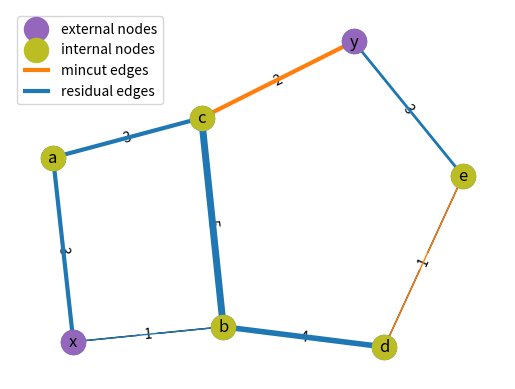

The script that saved this image: (Note: this script raises an exception after producing the figure.)
# MIT License
#
# Copyright (c) 2020 Aleksandr Zhuravlyov and Zakhar Lanets
#
# Permission is hereby granted, free of charge, to any person obtaining a copy
# of this software and associated documentation files (the "Software"), to deal
# in the Software without restriction, including without limitation the rights
# to use, copy, modify, merge, publish, distribute, sublicense, and/or sell
# copies of the Software, and to permit persons to whom the Software is
# furnished to do so, subject to the following conditions:
#
# The above copyright notice and this permission notice shall be included in all
# copies or substantial portions of the Software.
#
# THE SOFTWARE IS PROVIDED "AS IS", WITHOUT WARRANTY OF ANY KIND, EXPRESS OR
# IMPLIED, INCLUDING BUT NOT LIMITED TO THE WARRANTIES OF MERCHANTABILITY,
# FITNESS FOR A PARTICULAR PURPOSE AND NONINFRINGEMENT. IN NO EVENT SHALL THE
# AUTHORS OR COPYRIGHT HOLDERS BE LIABLE FOR ANY CLAIM, DAMAGES OR OTHER
# LIABILITY, WHETHER IN AN ACTION OF CONTRACT, TORT OR OTHERWISE, ARISING FROM,
# OUT OF OR IN CONNECTION WITH THE SOFTWARE OR THE USE OR OTHER DEALINGS IN THE
# SOFTWARE.

import matplotlib.pyplot as plt
import networkx as nx

G = nx.Graph()
G.add_edge('x', 'a', capacity=3)
G.add_edge('x', 'b', capacity=1)
G.add_edge('a', 'c', capacity=3)
G.add_edge('b', 'c', capacity=5)
G.add_edge('b', 'd', capacity=4)
G.add_edge('d', 'e', capacity=1)
G.add_edge('c', 'y', capacity=2)
G.add_edge('e', 'y', capacity=3)

min_cut_value, partition = nx.minimum_cut(G, 'x', 'y')
reachable, non_reachable = partition
print('min_cut_value', min_cut_value)

max_flow_value = nx.maximum_flow_value(G, 'x', 'y')
print('max_flow_value', max_flow_value)

mincut_node_pairs = set()
for u, neighbors in ((n, G[n]) for n in reachable):
    mincut_node_pairs.update((u, v) for v in neighbors if v in non_reachable)

edges_min_cut = list()
edges_residual = list()
for edge in G.edges():
    if edge in mincut_node_pairs:
        edges_min_cut.append(edge)
    else:
        edges_residual.append(edge)

nodes_external = list()
nodes_internal = list()
for node in G.nodes:
    if node == 'x' or node == 'y':
        nodes_external.append(node)
    else:
        nodes_internal.append(node)

edges_labels = dict()
edges_widths = list()
for edge in G.edges:
    edges_labels[edge] = G.edges[edge]['capacity']
    edges_widths.append(float(G.edges[edge]['capacity']))

pos = nx.spring_layout(G)
nx.draw_networkx(G, pos=pos)
nx.draw_networkx_nodes(G, pos=pos, nodelist=nodes_external, node_color='tab:purple', label='external nodes')
nx.draw_networkx_nodes(G, pos=pos, nodelist=nodes_internal, node_color='tab:olive', label='internal nodes')
nx.draw_networkx_edge_labels(G, pos, edge_labels=edges_labels, font_color='black')
nx.draw_networkx_edges(G, pos=pos, edgelist=edges_min_cut, edge_color='tab:orange', width=edges_widths,
                       label='mincut edges')
nx.draw_networkx_edges(G, pos=pos, edgelist=edges_residual, edge_color='tab:blue', width=edges_widths,
                       label='residual edges')
plt.legend()
plt.axis('off')

plt.savefig('../out/min_cut_max_flow_demo.pdf', format="pdf", bbox_inches='tight')

# plt.show()
